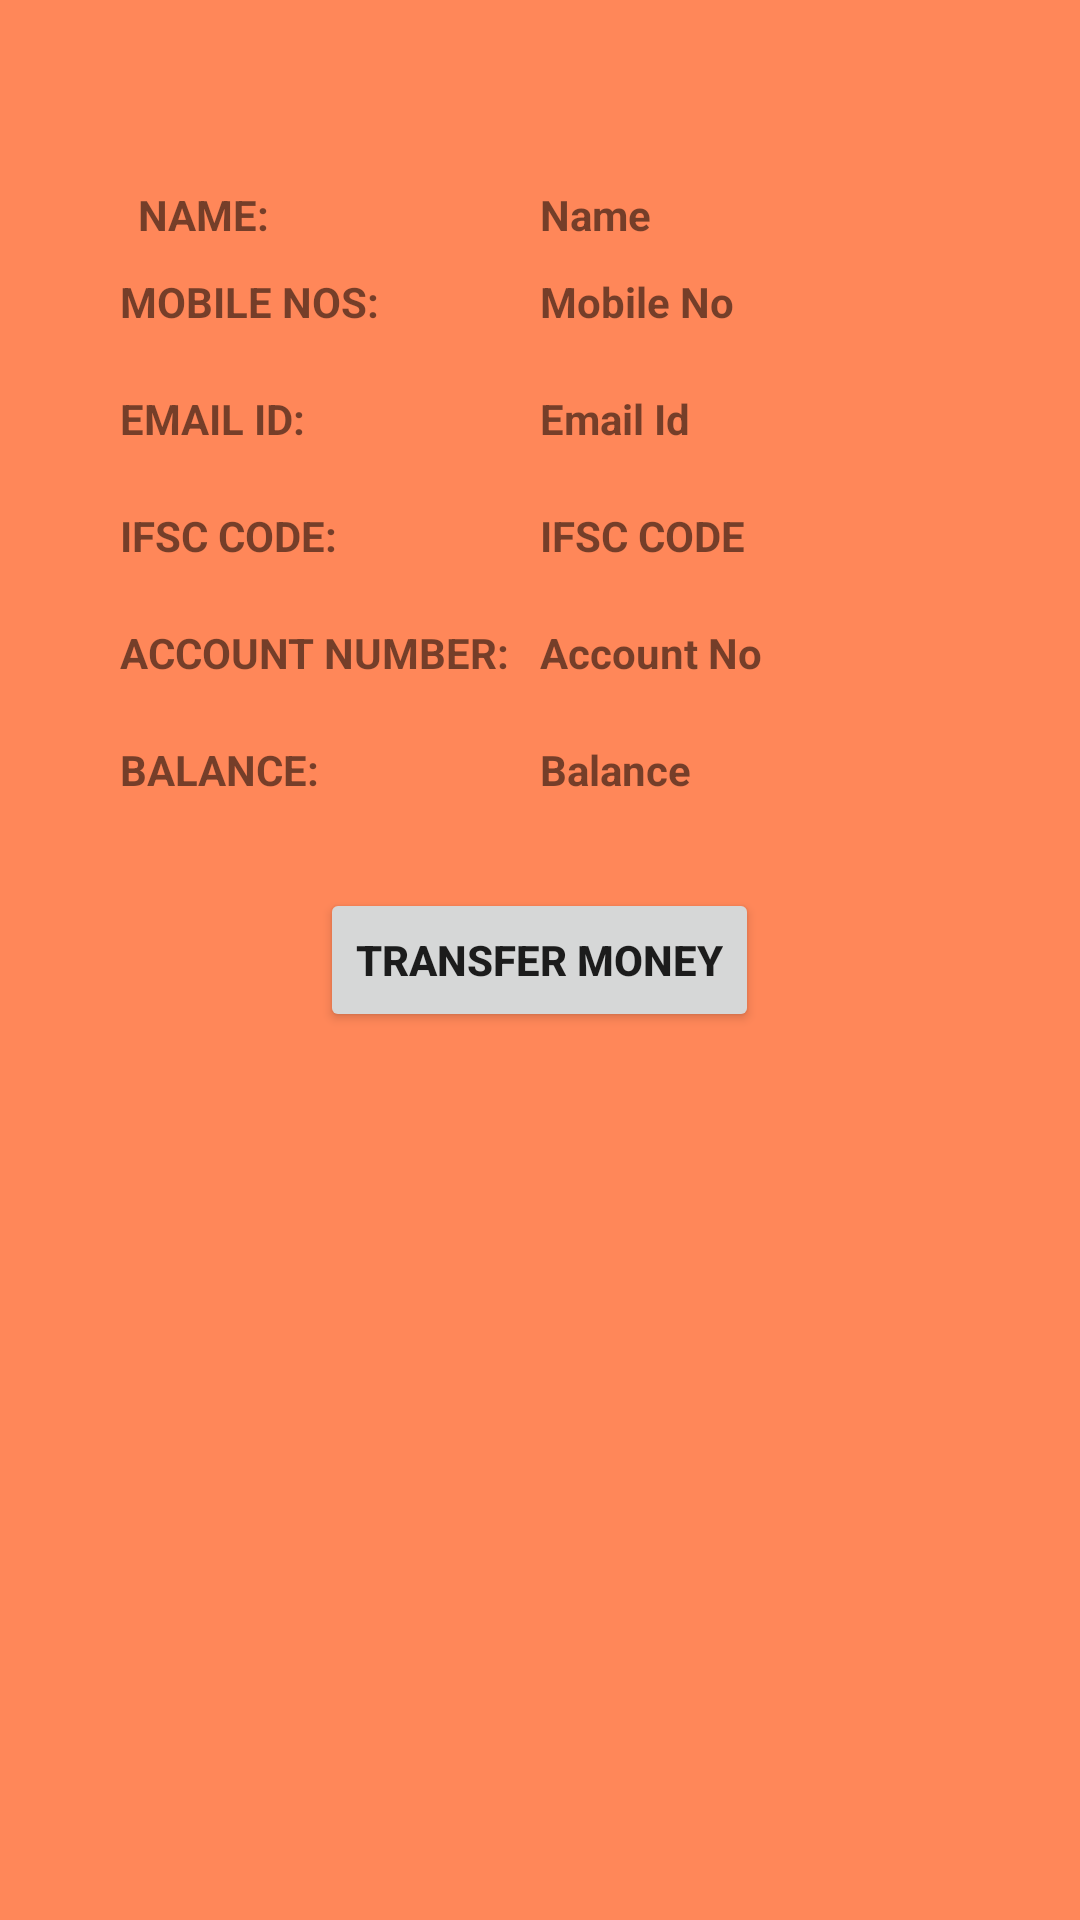

Reconstruct the res/layout file that produces this screen, plus the resources it refers to.
<!-- AndroidManifest.xml: application theme Theme.BankingApp -->
<!-- res/layout/activity_detail.xml -->
<?xml version="1.0" encoding="utf-8"?>
<LinearLayout
    xmlns:android="http://schemas.android.com/apk/res/android"
    android:layout_width="match_parent"
    android:layout_height="match_parent"
    android:orientation="vertical"
    android:padding="30dp"
    android:background="#ff8759">
<LinearLayout
    android:layout_width="match_parent"
    android:layout_height="wrap_content"
    android:orientation="horizontal"
    android:layout_marginLeft="16dp"
    android:layout_marginRight="16dp"
    android:layout_marginTop="32dp"


    >
    <TextView
        android:id="@+id/namelabeltextView2"
        android:layout_width="0dp"
        android:layout_weight="1"
        android:layout_height="wrap_content"
        android:text="NAME:"
        android:textStyle="bold"
 />

    <TextView
        android:id="@+id/nametextView"
        android:layout_width="0dp"
        android:layout_height="wrap_content"
        android:layout_weight="1"
        android:text="Name"
        android:textStyle="bold" />
</LinearLayout>
    <LinearLayout
        android:layout_width="match_parent"
        android:layout_height="wrap_content"
        android:orientation="horizontal"
        android:layout_margin="10dp"
        >
        <TextView
            android:id="@+id/contacttextView4"
            android:layout_width="0dp"

            android:layout_weight="1"
            android:layout_height="wrap_content"
android:layout_gravity="center"
            android:text="MOBILE NOS:"
            android:textStyle="bold"
 />
        <TextView
            android:id="@+id/mobileIdtextView9"
            android:layout_width="0dp"
            android:layout_weight="1"
            android:layout_height="wrap_content"
            android:text="Mobile No"
            android:textStyle="bold"
            />
    </LinearLayout>

    <LinearLayout
        android:layout_width="match_parent"
        android:layout_height="wrap_content"
        android:orientation="horizontal"
        android:layout_margin="10dp"
        >
        <TextView
            android:id="@+id/EmailIdtextView5"
            android:layout_width="0dp"
            android:layout_weight="1"
            android:layout_height="wrap_content"
            android:text="EMAIL ID:"
            android:textStyle="bold"

            />
        <TextView
            android:id="@+id/emailIdtextView8"
            android:layout_width="0dp"
            android:layout_weight="1"
            android:layout_height="wrap_content"
            android:text="Email Id"
            android:textStyle="bold"
            />
    </LinearLayout>
    <LinearLayout
        android:layout_width="match_parent"
        android:layout_height="wrap_content"
        android:orientation="horizontal"
        android:layout_margin="10dp"
        >
        <TextView
            android:id="@+id/ifsctextView7"
            android:layout_width="0dp"
            android:layout_weight="1"
            android:layout_gravity="center"
            android:layout_height="wrap_content"
            android:text="IFSC CODE:"
            android:textStyle="bold"
            />
        <TextView
            android:id="@+id/IfsctextView3"
            android:layout_width="0dp"
            android:layout_weight="1"
            android:layout_height="wrap_content"
            android:text="IFSC CODE"
            android:textStyle="bold"
            />
    </LinearLayout>

    <LinearLayout
        android:layout_width="match_parent"
        android:layout_height="wrap_content"
        android:orientation="horizontal"
        android:layout_margin="10dp"
        >
        <TextView
            android:id="@+id/accounttextView3"
            android:layout_width="0dp"
            android:layout_weight="1"
            android:layout_height="wrap_content"
            android:text="ACCOUNT NUMBER:"
            android:textStyle="bold"
            />
        <TextView
            android:id="@+id/AccounttextView4"
            android:layout_width="0dp"
            android:layout_weight="1"
            android:layout_height="wrap_content"
            android:text="Account No"
            android:textStyle="bold"
             />
    </LinearLayout>
    <LinearLayout
        android:layout_width="match_parent"
        android:layout_height="wrap_content"
        android:orientation="horizontal"
        android:layout_margin="10dp"
        >
        <TextView
            android:id="@+id/BALANCEtextView6"
            android:layout_width="0dp"
            android:layout_weight="1"
            android:layout_height="wrap_content"
            android:text="BALANCE:"
            android:textStyle="bold"

         />
        <TextView
            android:id="@+id/balancetextView10"
            android:layout_width="0dp"
            android:layout_weight="1"
            android:layout_height="wrap_content"
            android:text="Balance"
            android:textStyle="bold"
            />

    </LinearLayout>
    <Button
        android:id="@+id/transferbutton2"
        android:layout_width="wrap_content"
        android:layout_gravity="center"
        android:layout_marginTop="20dp"
        android:layout_height="wrap_content"
        android:text="Transfer Money"
        android:textStyle="bold"

         />

</LinearLayout>
<!-- resources referenced by this layout -->
<resources>
  <style name="Theme.BankingApp" parent="Theme.MaterialComponents.DayNight.DarkActionBar">
          
          <item name="colorPrimary">#ed4c0c</item>
          <item name="colorPrimaryVariant">#c96e4b</item>
          <item name="colorOnPrimary">@color/white</item>
          
          <item name="colorSecondary">@color/teal_200</item>
          <item name="colorSecondaryVariant">@color/teal_700</item>
          <item name="colorOnSecondary">@color/black</item>
          
          <item name="android:statusBarColor" tools:targetApi="l">?attr/colorPrimaryVariant</item>
          
      </style>
  <!-- not gathered from this repository: default colours our renderer supplied (Android Studio template values) -->
  <color name="teal_200">#FF03DAC5</color>
  <color name="teal_700">#FF018786</color>
  <color name="black">#FF000000</color>
  <color name="white">#FFFFFFFF</color>
</resources>
